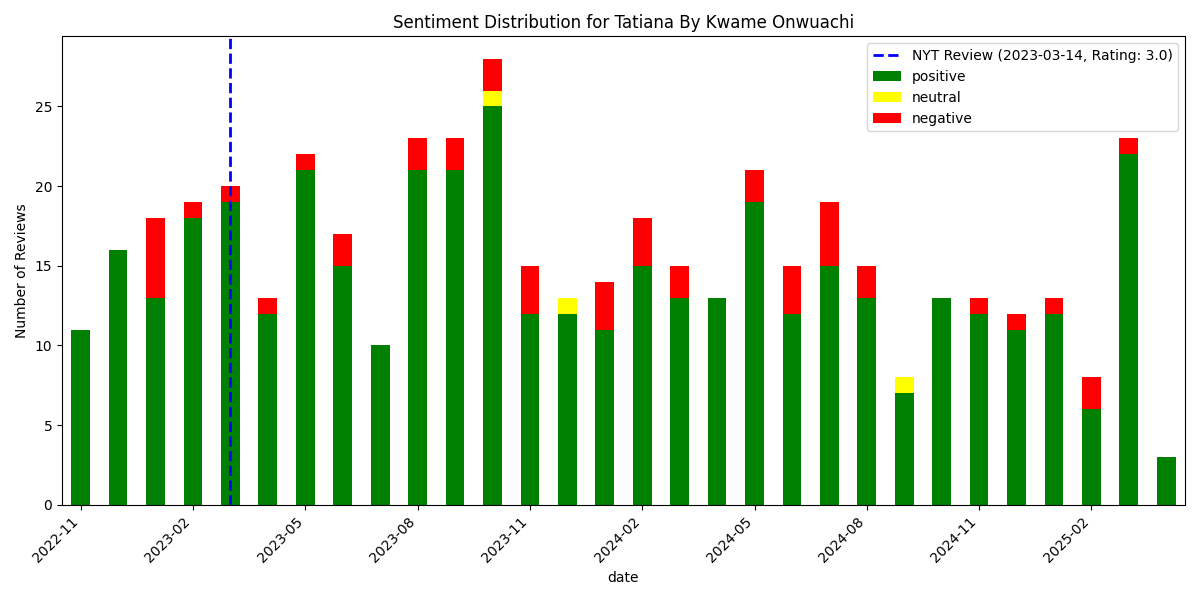

Values plotted in this chart, from the file beside it:
, date, rating, review_text, is_elite, useful_count, funny_count, cool_count, user_name, language, sentiment_scores, sentiment_compound, sentiment_pos, sentiment_neg, sentiment_neu, sentiment
470, 2022-11-02 23:06:35+00:00, 5, The new restaurant right in the middle o…, True, 10, 3, 7, Mike C., en, {'neg': 0.012, 'neu': 0.883, 'pos': 0.10…, 0.9038, 0.105, 0.012, 0.883, positive
469, 2022-11-04 22:53:02+00:00, 5, It's going to be very easy to rave about…, False, 1, 0, 0, H L D D., en, {'neg': 0.0, 'neu': 0.672, 'pos': 0.328,…, 0.9969, 0.328, 0.0, 0.672, positive
468, 2022-11-13 02:22:37+00:00, 5, Wedged in the middle of Lincoln Center, …, False, 0, 0, 0, Noah X., en, {'neg': 0.049, 'neu': 0.759, 'pos': 0.19…, 0.9957, 0.193, 0.049, 0.759, positive
467, 2022-11-13 18:48:52+00:00, 5, I cannot recommend highly enough. Excell…, False, 4, 1, 3, Hope F., en, {'neg': 0.119, 'neu': 0.634, 'pos': 0.24…, 0.9704, 0.247, 0.119, 0.634, positive
466, 2022-11-16 00:02:28+00:00, 5, Kaydene is wonderful. We came here becau…, False, 6, 6, 6, Manda Bear B., en, {'neg': 0.027, 'neu': 0.747, 'pos': 0.22…, 0.9973, 0.227, 0.027, 0.747, positive
465, 2022-11-19 19:17:59+00:00, 5, Totally blown away with how amazing our …, False, 2, 1, 1, Rachel G., en, {'neg': 0.014, 'neu': 0.633, 'pos': 0.35…, 0.998, 0.353, 0.014, 0.633, positive
464, 2022-11-21 13:24:03+00:00, 5, Wow, what a treat dining at Tatiana. We …, False, 2, 0, 0, Rebecca S., en, {'neg': 0.015, 'neu': 0.553, 'pos': 0.43…, 0.9973, 0.432, 0.015, 0.553, positive
463, 2022-11-23 18:28:10+00:00, 5, First thing to know: you are in for a tr…, True, 4, 5, 2, Shirley D., en, {'neg': 0.019, 'neu': 0.796, 'pos': 0.18…, 0.9923, 0.185, 0.019, 0.796, positive
462, 2022-11-24 13:14:35+00:00, 5, What an addition to the area, and all of…, False, 0, 1, 0, Jason R., en, {'neg': 0.0, 'neu': 0.666, 'pos': 0.334,…, 0.9262, 0.334, 0.0, 0.666, positive
461, 2022-11-25 15:11:26+00:00, 5, Upscale fine dining and at an affordable…, True, 3, 1, 3, Robbin R., en, {'neg': 0.077, 'neu': 0.596, 'pos': 0.32…, 0.9995, 0.328, 0.077, 0.596, positive
460, 2022-11-25 21:51:32+00:00, 5, I came here for my birthday and it was a…, False, 3, 3, 1, Ebonie T., en, {'neg': 0.023, 'neu': 0.819, 'pos': 0.15…, 0.9588, 0.158, 0.023, 0.819, positive
459, 2022-12-02 05:47:06+00:00, 5, Amazing!! The goat patties was one of th…, True, 1, 0, 0, Jaana S., en, {'neg': 0.0, 'neu': 0.59, 'pos': 0.41, '…, 0.9727, 0.41, 0.0, 0.59, positive
458, 2022-12-04 04:49:35+00:00, 5, One of the best meals I have ever eaten.…, False, 1, 0, 1, Barbara R., en, {'neg': 0.015, 'neu': 0.77, 'pos': 0.215…, 0.9876, 0.215, 0.015, 0.77, positive
457, 2022-12-07 01:36:54+00:00, 5, We had high expectations despite this re…, True, 1, 0, 0, Sam L., en, {'neg': 0.057, 'neu': 0.645, 'pos': 0.29…, 0.9986, 0.298, 0.057, 0.645, positive
456, 2022-12-08 05:11:20+00:00, 5, Just wow! We basically had everything on…, False, 0, 0, 0, Will S., en, {'neg': 0.0, 'neu': 0.65, 'pos': 0.35, '…, 0.9632, 0.35, 0.0, 0.65, positive
455, 2022-12-08 23:42:15+00:00, 5, Welcome home Chef Kwame!!! It's only bee…, True, 9, 1, 4, Jessica C., en, {'neg': 0.105, 'neu': 0.712, 'pos': 0.18…, 0.9644, 0.183, 0.105, 0.712, positive
454, 2022-12-09 17:26:37+00:00, 5, Our meal at Tatiana was excellent. There…, False, 0, 0, 0, Justin S., en, {'neg': 0.0, 'neu': 0.793, 'pos': 0.207,…, 0.8716, 0.207, 0.0, 0.793, positive
453, 2022-12-12 16:20:57+00:00, 5, Chef Kwame has put it all together at Ta…, False, 0, 0, 0, John M., en, {'neg': 0.0, 'neu': 0.675, 'pos': 0.325,…, 0.9941, 0.325, 0.0, 0.675, positive
452, 2022-12-14 03:15:44+00:00, 5, My commute was dastardly as it was raini…, True, 10, 4, 7, Asiah C., en, {'neg': 0.074, 'neu': 0.74, 'pos': 0.186…, 0.9965, 0.186, 0.074, 0.74, positive
451, 2022-12-21 00:20:39+00:00, 5, Went to this spot for a ladies night out…, False, 1, 0, 0, Isoken O., en, {'neg': 0.011, 'neu': 0.687, 'pos': 0.30…, 0.9886, 0.302, 0.011, 0.687, positive
450, 2022-12-23 04:05:30+00:00, 5, Living in lincoln square We were excited…, False, 0, 0, 0, John S., en, {'neg': 0.043, 'neu': 0.65, 'pos': 0.308…, 0.9982, 0.308, 0.043, 0.65, positive
449, 2022-12-23 16:02:27+00:00, 5, Yea baby. It's really like that. No way …, True, 12, 5, 7, Sojourner E., en, {'neg': 0.024, 'neu': 0.798, 'pos': 0.17…, 0.9902, 0.178, 0.024, 0.798, positive
448, 2022-12-24 02:10:44+00:00, 5, Definitely top 5 dining experiences. Eve…, False, 5, 0, 1, Anaya R., en, {'neg': 0.0, 'neu': 0.528, 'pos': 0.472,…, 0.9854, 0.472, 0.0, 0.528, positive
447, 2022-12-25 19:02:53+00:00, 5, My Gosh. Chef Kwame has got this place d…, False, 6, 2, 3, Cynthia A., en, {'neg': 0.042, 'neu': 0.642, 'pos': 0.31…, 0.9996, 0.316, 0.042, 0.642, positive
446, 2022-12-28 03:11:41+00:00, 4, Not easy to find at Lincoln Center. Staf…, False, 1, 0, 1, Malexis A., en, {'neg': 0.024, 'neu': 0.753, 'pos': 0.22…, 0.9642, 0.223, 0.024, 0.753, positive
445, 2022-12-28 05:07:27+00:00, 5, I've never had African inspired food and…, False, 1, 0, 1, Phil F., en, {'neg': 0.019, 'neu': 0.701, 'pos': 0.28…, 0.9816, 0.28, 0.019, 0.701, positive
444, 2022-12-29 17:09:39+00:00, 5, We get so many cute places with big pric…, False, 5, 2, 3, Monet W., en, {'neg': 0.095, 'neu': 0.684, 'pos': 0.22…, 0.9624, 0.22, 0.095, 0.684, positive
443, 2023-01-04 13:27:48+00:00, 4, I waited an entire month for my reservat…, False, 8, 1, 5, Kenya J., en, {'neg': 0.027, 'neu': 0.712, 'pos': 0.26…, 0.9982, 0.262, 0.027, 0.712, positive
442, 2023-01-07 16:51:35+00:00, 5, Best meal I had in 2022. No joke. No exa…, False, 1, 0, 1, Brian K., en, {'neg': 0.239, 'neu': 0.675, 'pos': 0.08…, -0.7579, 0.086, 0.239, 0.675, negative
441, 2023-01-08 15:51:40+00:00, 5, Me and my boo been waiting for a month t…, False, 4, 0, 2, Montique S., en, {'neg': 0.019, 'neu': 0.711, 'pos': 0.27…, 0.9962, 0.27, 0.019, 0.711, positive
440, 2023-01-09 01:19:24+00:00, 5, Resy, Resy, Resy... alert Tatiana how ba…, False, 2, 0, 2, S C., en, {'neg': 0.04, 'neu': 0.69, 'pos': 0.27, …, 0.9953, 0.27, 0.04, 0.69, positive
439, 2023-01-09 01:27:14+00:00, 5, Eating at TATIANA was the best dining ex…, False, 4, 0, 5, Kira L., en, {'neg': 0.024, 'neu': 0.703, 'pos': 0.27…, 0.9994, 0.274, 0.024, 0.703, positive
438, 2023-01-09 21:15:51+00:00, 5, Food was exceptional, atmosphere is fant…, False, 1, 0, 1, Matt S., en, {'neg': 0.112, 'neu': 0.655, 'pos': 0.23…, 0.7751, 0.233, 0.112, 0.655, positive
437, 2023-01-11 23:58:23+00:00, 2, Sorry to break away from the pack but th…, True, 13, 5, 6, Leah M., en, {'neg': 0.198, 'neu': 0.668, 'pos': 0.13…, -0.9472, 0.134, 0.198, 0.668, negative
436, 2023-01-14 12:56:52+00:00, 5, Vibes were great. Food was absolutely ph…, False, 0, 0, 0, Talisha H., en, {'neg': 0.069, 'neu': 0.68, 'pos': 0.25,…, 0.9753, 0.25, 0.069, 0.68, positive
435, 2023-01-14 15:26:48+00:00, 4, 4.5 stars ! ??Somehow managed to score p…, False, 0, 0, 0, Sabah S., en, {'neg': 0.101, 'neu': 0.721, 'pos': 0.17…, 0.9909, 0.179, 0.101, 0.721, positive
434, 2023-01-15 03:19:30+00:00, 1, I can't comment on the food because we d…, False, 1, 0, 0, Aye S., en, {'neg': 0.128, 'neu': 0.809, 'pos': 0.06…, -0.9741, 0.063, 0.128, 0.809, negative
433, 2023-01-16 19:22:22+00:00, 5, I had heard about this place on social m…, True, 8, 2, 8, Shani H., en, {'neg': 0.045, 'neu': 0.749, 'pos': 0.20…, 0.9953, 0.206, 0.045, 0.749, positive
432, 2023-01-18 01:20:59+00:00, 4, I was in New York for New Year's Eve wee…, False, 1, 0, 1, Erika H., en, {'neg': 0.008, 'neu': 0.755, 'pos': 0.23…, 0.9903, 0.237, 0.008, 0.755, positive
431, 2023-01-18 05:35:43+00:00, 5, One thousand percent recommended. Don't …, False, 0, 0, 0, M T., en, {'neg': 0.0, 'neu': 0.778, 'pos': 0.222,…, 0.7717, 0.222, 0.0, 0.778, positive
430, 2023-01-21 14:21:38+00:00, 4, 4.5 stars??There are certain restaurants…, True, 3, 0, 1, Felisa F., en, {'neg': 0.064, 'neu': 0.73, 'pos': 0.206…, 0.9987, 0.206, 0.064, 0.73, positive
429, 2023-01-26 12:56:20+00:00, 4, The food was great (we had: fried okra (…, False, 0, 0, 0, Stealth G., en, {'neg': 0.009, 'neu': 0.755, 'pos': 0.23…, 0.9855, 0.235, 0.009, 0.755, positive
428, 2023-01-27 20:57:41+00:00, 5, The Ambiance- welcoming and relaxed. Mel…, False, 15, 10, 20, Rebecca S., en, {'neg': 0.0, 'neu': 0.711, 'pos': 0.289,…, 0.9682, 0.289, 0.0, 0.711, positive
427, 2023-01-29 03:48:35+00:00, 1, Super disappointing. High prices and poo…, False, 3, 0, 0, Douglas F., en, {'neg': 0.2, 'neu': 0.709, 'pos': 0.091,…, -0.7018, 0.091, 0.2, 0.709, negative
426, 2023-01-31 18:27:03+00:00, 2, This just was not a good experience at a…, False, 0, 0, 0, Whitney M., en, {'neg': 0.128, 'neu': 0.764, 'pos': 0.10…, -0.7808, 0.107, 0.128, 0.764, negative
425, 2023-02-03 01:24:56+00:00, 5, Exceptional experience. Really good food…, False, 0, 0, 0, Florence B., en, {'neg': 0.072, 'neu': 0.645, 'pos': 0.28…, 0.916, 0.283, 0.072, 0.645, positive
424, 2023-02-04 01:33:58+00:00, 5, 5 out of 5! Hands down some of the best …, True, 1, 0, 1, Crystal M., en, {'neg': 0.014, 'neu': 0.796, 'pos': 0.19…, 0.9396, 0.19, 0.014, 0.796, positive
423, 2023-02-04 03:08:58+00:00, 4, I saw this place on lists of hardest res…, False, 0, 0, 0, Eric W., en, {'neg': 0.055, 'neu': 0.643, 'pos': 0.30…, 0.9997, 0.302, 0.055, 0.643, positive
422, 2023-02-04 04:09:55+00:00, 5, FINALLY snagged a res at Chef Kwame Onwu…, False, 0, 0, 0, Christine J., en, {'neg': 0.081, 'neu': 0.701, 'pos': 0.21…, 0.9978, 0.218, 0.081, 0.701, positive
421, 2023-02-04 04:34:06+00:00, 4, TLDR: beautiful venue, amazing vibes, fr…, False, 2, 0, 2, Nathaniel P., en, {'neg': 0.107, 'neu': 0.695, 'pos': 0.19…, 0.9962, 0.198, 0.107, 0.695, positive
420, 2023-02-05 17:41:08+00:00, 5, The venue at Lincoln Center is stunning …, False, 0, 0, 0, J B., en, {'neg': 0.0, 'neu': 0.735, 'pos': 0.265,…, 0.988, 0.265, 0.0, 0.735, positive
419, 2023-02-06 20:17:30+00:00, 5, Snagged a resy over a month ago and troo…, False, 2, 0, 1, Dina M., en, {'neg': 0.041, 'neu': 0.783, 'pos': 0.17…, 0.9264, 0.177, 0.041, 0.783, positive
418, 2023-02-07 23:44:52+00:00, 4, I was really looking forward to trying t…, False, 0, 0, 0, Marie Ragy R., en, {'neg': 0.08, 'neu': 0.624, 'pos': 0.296…, 0.9971, 0.296, 0.08, 0.624, positive
417, 2023-02-09 14:50:49+00:00, 5, Absolutely amazing. As soon as you walk …, False, 3, 0, 0, Macy B., en, {'neg': 0.0, 'neu': 0.639, 'pos': 0.361,…, 0.9987, 0.361, 0.0, 0.639, positive
416, 2023-02-09 18:16:41+00:00, 5, 10/10 highly recommended, the epitome of…, False, 0, 0, 0, Devonte M., en, {'neg': 0.059, 'neu': 0.706, 'pos': 0.23…, 0.8399, 0.235, 0.059, 0.706, positive
415, 2023-02-10 04:26:52+00:00, 5, Everything about Tatiana was amazing. Th…, False, 1, 0, 1, Charise H., en, {'neg': 0.0, 'neu': 0.581, 'pos': 0.419,…, 0.9955, 0.419, 0.0, 0.581, positive
414, 2023-02-11 22:59:16+00:00, 5, We absolutely loved eating here!!! We we…, False, 0, 0, 0, Casey C., en, {'neg': 0.0, 'neu': 0.745, 'pos': 0.255,…, 0.9818, 0.255, 0.0, 0.745, positive
413, 2023-02-12 21:30:02+00:00, 5, Tatiana by Chef Kwame is a true culinary…, False, 0, 0, 2, Jasonn D., en, {'neg': 0.0, 'neu': 0.643, 'pos': 0.357,…, 0.9775, 0.357, 0.0, 0.643, positive
412, 2023-02-19 09:28:44+00:00, 3, A bit disappointing since this was *the*…, False, 0, 0, 0, CK R., en, {'neg': 0.098, 'neu': 0.706, 'pos': 0.19…, 0.9957, 0.196, 0.098, 0.706, positive
411, 2023-02-21 15:08:11+00:00, 5, Ok, Tatiana is it. The food was great bu…, False, 0, 0, 2, Traci R., en, {'neg': 0.092, 'neu': 0.586, 'pos': 0.32…, 0.9994, 0.321, 0.092, 0.586, positive
... 411 more rows
